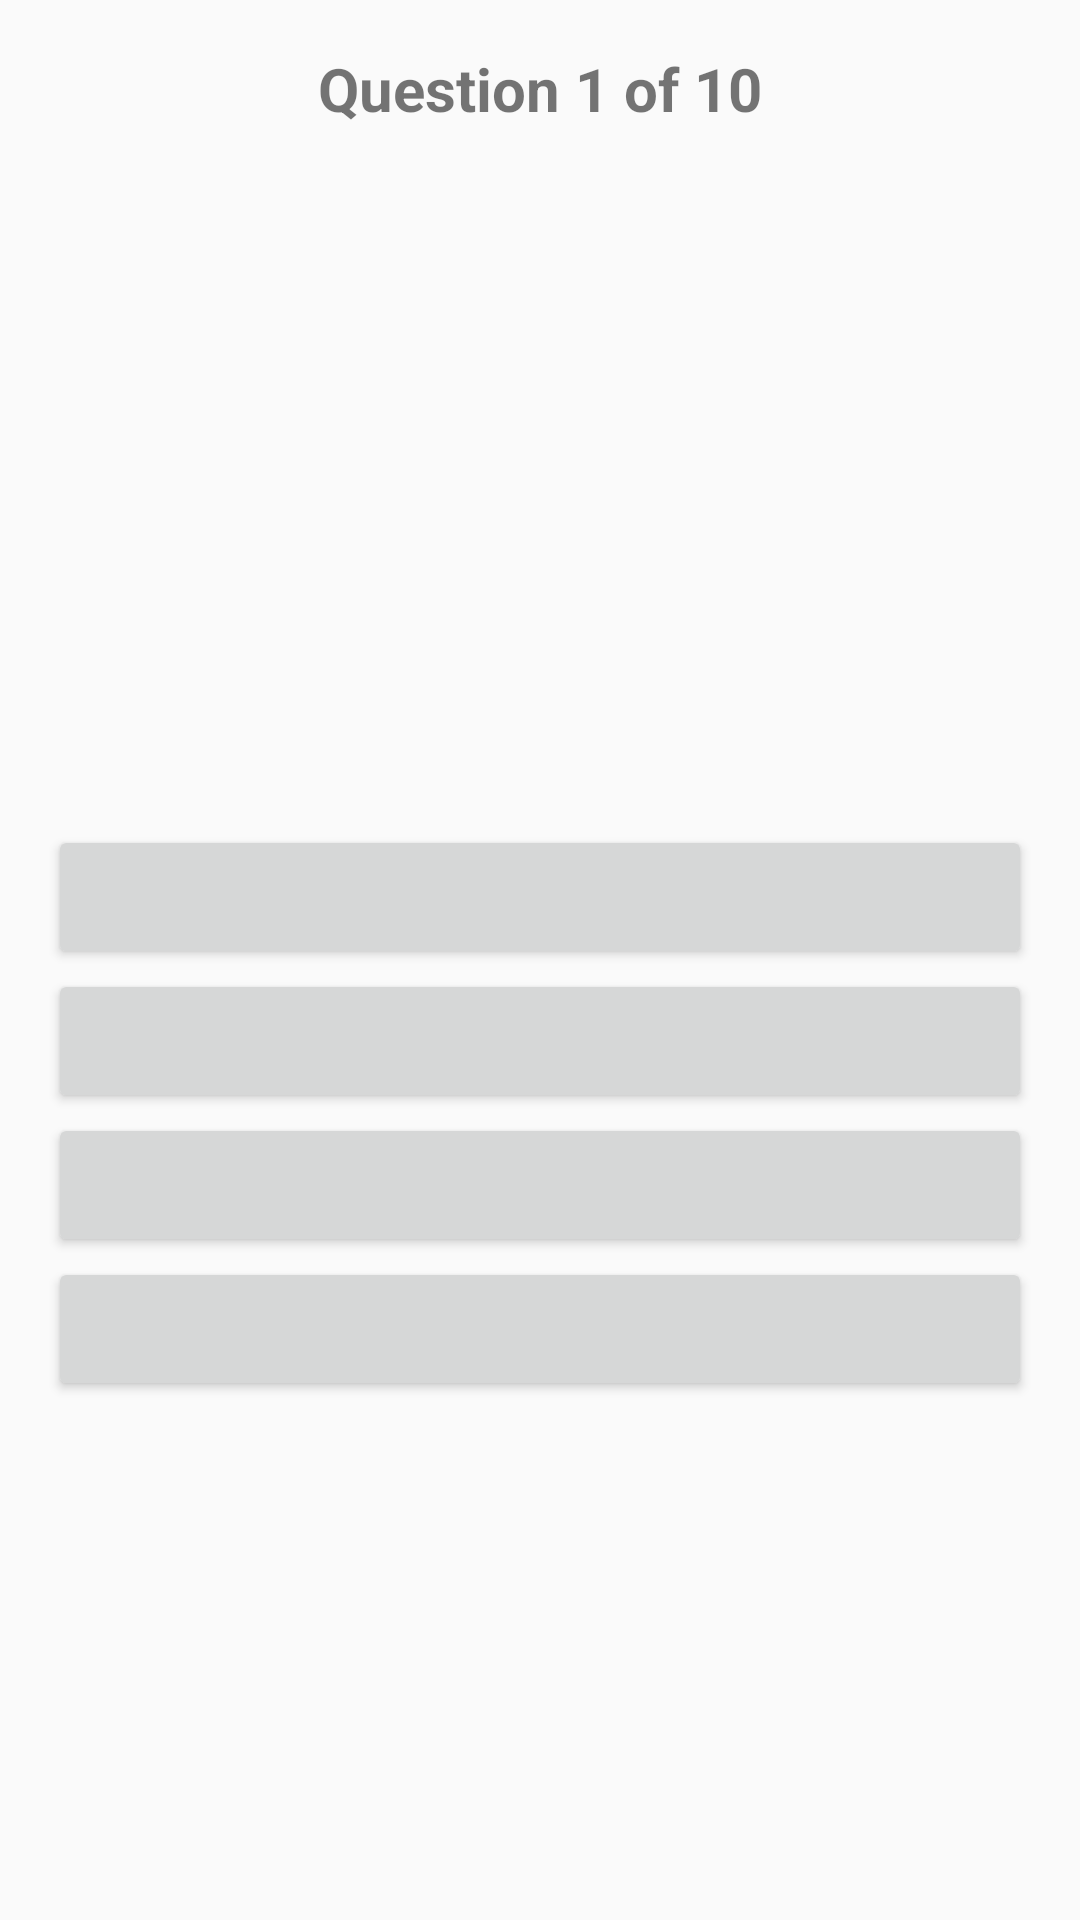

Produce the Android XML layout that renders to this screen, including the resource entries it uses.
<!-- AndroidManifest.xml: application theme Theme.AppCompat.Light.NoActionBar -->
<!-- res/layout/fragment_main.xml -->
<?xml version="1.0" encoding="utf-8"?>
<ScrollView xmlns:android="http://schemas.android.com/apk/res/android"
    android:layout_width="match_parent"
    android:layout_height="match_parent">

   <LinearLayout
       android:orientation="vertical"
       android:layout_width="match_parent"
       android:layout_height="wrap_content"
       android:gravity="center"
       android:padding="16dp">

      <TextView
          android:id="@+id/answerTextView"
          android:layout_width="wrap_content"
          android:layout_height="wrap_content"
          android:text="Question 1 of 10"
          android:textSize="20sp"
          android:textStyle="bold"/>

      <ImageView
          android:id="@+id/flagImageView"
          android:layout_width="300dp"
          android:layout_height="200dp"
          android:layout_margin="16dp"
          android:scaleType="fitCenter" />

      <Button
          android:id="@+id/answerButton1"
          android:layout_width="match_parent"
          android:layout_height="wrap_content" />
      <Button
          android:id="@+id/answerButton2"
          android:layout_width="match_parent"
          android:layout_height="wrap_content" />
      <Button
          android:id="@+id/answerButton3"
          android:layout_width="match_parent"
          android:layout_height="wrap_content" />
      <Button
          android:id="@+id/answerButton4"
          android:layout_width="match_parent"
          android:layout_height="wrap_content" />
   </LinearLayout>
</ScrollView>
<!-- resources referenced by this layout -->
<resources>

</resources>
